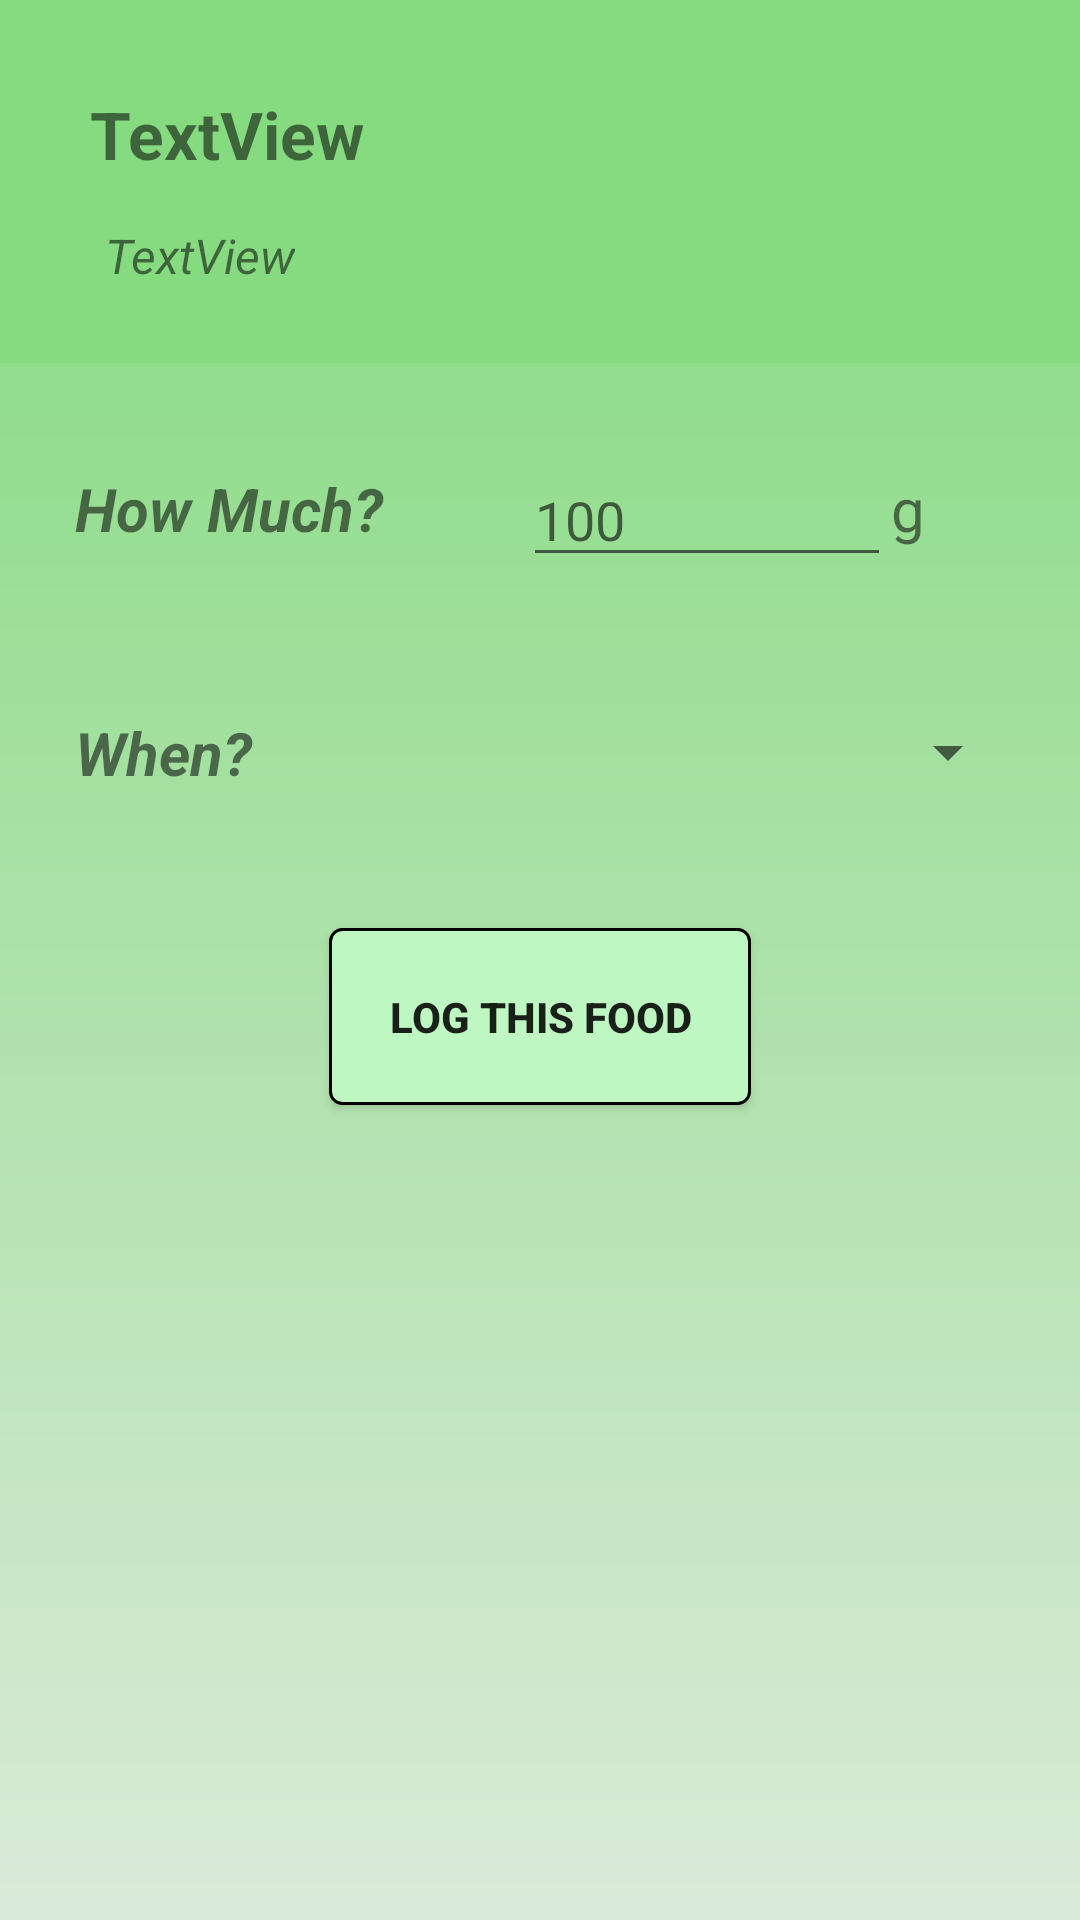

Android layout source for this screen:
<!-- AndroidManifest.xml: application theme AppTheme -->
<!-- res/layout/activity_add_food.xml -->
<?xml version="1.0" encoding="utf-8"?>

<LinearLayout xmlns:android="http://schemas.android.com/apk/res/android"
    xmlns:tools="http://schemas.android.com/tools"
    android:layout_width="match_parent"
    android:layout_height="match_parent"
    android:orientation="vertical"
    android:background="@drawable/background"
    tools:context=".AddFoodActivity">

    <LinearLayout
        android:layout_width="match_parent"
        android:layout_height="wrap_content"
        android:orientation="vertical"
        android:padding="20dp"
        android:background="@color/colorPrimaryLight"
        >

        <TextView
            android:id="@+id/tv_itemName"
            android:layout_width="wrap_content"
            android:layout_height="wrap_content"
            android:padding="10dp"
            android:text="TextView"
            android:textSize="22sp"
            android:textStyle="bold" />

        <TextView
            android:id="@+id/tv_itemBrand"
            android:layout_width="wrap_content"
            android:layout_height="wrap_content"
            android:layout_marginStart="10dp"
            android:padding="5dp"
            android:text="TextView"
            android:textSize="16sp"
            android:textStyle="italic" />
    </LinearLayout>

    <LinearLayout
        android:layout_width="match_parent"
        android:layout_height="wrap_content"
        android:padding="20dp"
        android:layout_marginTop="10dp"
        android:orientation="horizontal">
        <TextView
            android:id="@+id/textView7"
            android:layout_width="wrap_content"
            android:layout_height="wrap_content"
            android:padding="5dp"
            android:text="How Much?"
            android:layout_weight="1"
            android:textSize="20sp"
            android:textStyle="bold|italic"
            tools:layout_editor_absoluteX="18dp"
            tools:layout_editor_absoluteY="103dp" />

        <EditText
            android:id="@+id/et_serving"
            android:layout_width="91dp"
            android:layout_height="wrap_content"
            android:ems="10"
            android:inputType="number"
            android:hint="100"
            android:layout_weight="1"
            android:text=""
            android:layout_gravity="center_vertical"
            android:layout_marginStart="10dp"/>

        <TextView
            android:layout_width="wrap_content"
            android:layout_height="wrap_content"
            android:text="g"
            android:textSize="20sp"
            android:layout_weight="1"
            />

    </LinearLayout>

    <LinearLayout
        android:layout_width="match_parent"
        android:layout_height="wrap_content"
        android:padding="20dp"
        android:orientation="horizontal">

        <TextView
            android:id="@+id/textView8"
            android:layout_width="wrap_content"
            android:layout_height="wrap_content"
            android:padding="5dp"
            android:text="When?"
            android:layout_weight="2"
            android:textSize="20sp"
            android:textStyle="bold|italic"
             />

        <Spinner
            android:id="@+id/spinner3"
            android:layout_width="200dp"
            android:layout_height="wrap_content"
            android:padding="5dp"
            android:layout_marginStart="10dp"
            android:layout_gravity="center_vertical"
            android:layout_weight="1"
            />

    </LinearLayout>

    <Button
        android:id="@+id/log_btn"
        android:layout_width="wrap_content"
        android:layout_height="wrap_content"
        android:background="@drawable/button_backgound"
        android:padding="20dp"
        android:text="Log this food"
        android:layout_gravity="center_horizontal"
        android:layout_marginTop="20dp"
        android:textStyle="bold"
        />

    <ProgressBar
        android:id="@+id/progressBar4"
        style="?android:attr/progressBarStyle"
        android:layout_width="wrap_content"
        android:layout_height="wrap_content"
        android:layout_marginTop="10dp"
        android:layout_gravity="center_horizontal"
        android:visibility="gone"/>

</LinearLayout>
<!-- resources referenced by this layout -->
<resources>
  <color name="colorPrimaryLight">#86DB81</color>
  <!-- drawable background: png bitmap (drawable-hdpi, 4367 bytes) -->
  <!-- drawable button_backgound (drawable) -->
  <?xml version="1.0" encoding="utf-8"?>
  
  <selector xmlns:android="http://schemas.android.com/apk/res/android">
  
      <item><shape>
          <stroke android:width="1dp" android:color="#000000" />
  
          <solid android:color="@color/buttonBackground" />
  
          <corners
              android:bottomLeftRadius="4dp"
              android:bottomRightRadius="4dp"
              android:topLeftRadius="4dp"
              android:topRightRadius="4dp" />
      </shape></item>
  
  </selector>
  <style name="AppTheme" parent="Theme.AppCompat.Light.DarkActionBar">
          
          <item name="colorPrimary">@color/colorPrimary</item>
          <item name="colorPrimaryDark">@color/colorPrimaryDark</item>
          <item name="colorAccent">@color/colorAccent</item>
      </style>
  <color name="buttonBackground">#BFF7C2</color>
  <color name="colorPrimary">#51864E</color>
  <color name="colorPrimaryDark">#51864E</color>
  <color name="colorAccent">#2448B6</color>
</resources>
